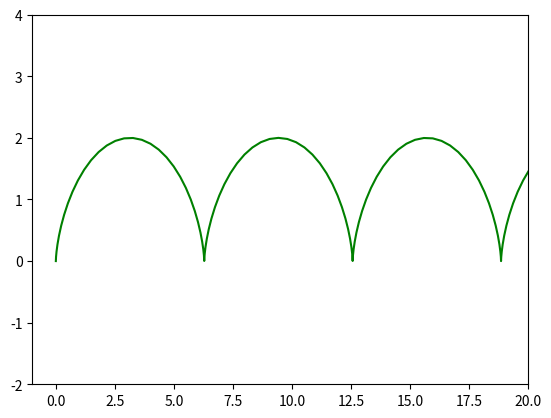

Write Python code to recreate this figure. (Note: this script raises an exception after producing the figure.)
print('-----------------------------Zadanie_2/1--------------------------------')
print('Функция, строящая графики кривых, заданных параметрически: Циклоиды и Астроиды, а также анимирует движение точки по ним.')

import matplotlib.pyplot as plt 
import numpy as np
import matplotlib.animation as anim                  

fig, ax = plt.subplots()                                                                              #Создание пространства и подпространства для анимации  

anim_object, = plt.plot([], [], marker='o', color='orange', ms=10, label='Cicloida')                  #Создание анимируемого объкта

def cicloida_move(R=1, angle_vel=None, time=None):
    """Функция строит циклоиду: кривая, описанная точкой, лежащей на окружности радиуса R, если эта окружность катится без скольжения по прямой.
       На вход подаются:
       R - радиус окружности
       angle_vel, time - необходимые для анимации параметры
    """
    t = angle_vel * (np.pi / 180) * time
    
    x = R * (t - np.sin(t))
    y = R * (1 - np.cos(t))
    
    return x, y  

ax.set_xlim(-1, 20)                                                                                   #Пределы изменения переменной X
ax.set_ylim(-2, 4)                                                                                    #Пределы изменения переменной Y

def animate(i):
    anim_object.set_data(cicloida_move(R = 1, angle_vel = 1, time=i))
    ax.set_title('time, day{}'.format(i))

animation_6_2 = anim.FuncAnimation(fig,
                                   animate,
                                   frames=1000,
                                   interval=0.1)

sub = cicloida_move(R = 1, angle_vel = 1080,time = np.arange(0, 2 * np.pi, 0.01))
plt.plot(sub[0],sub[1], color = 'g')
animation_6_2.save('animation_6_2_cic.gif')